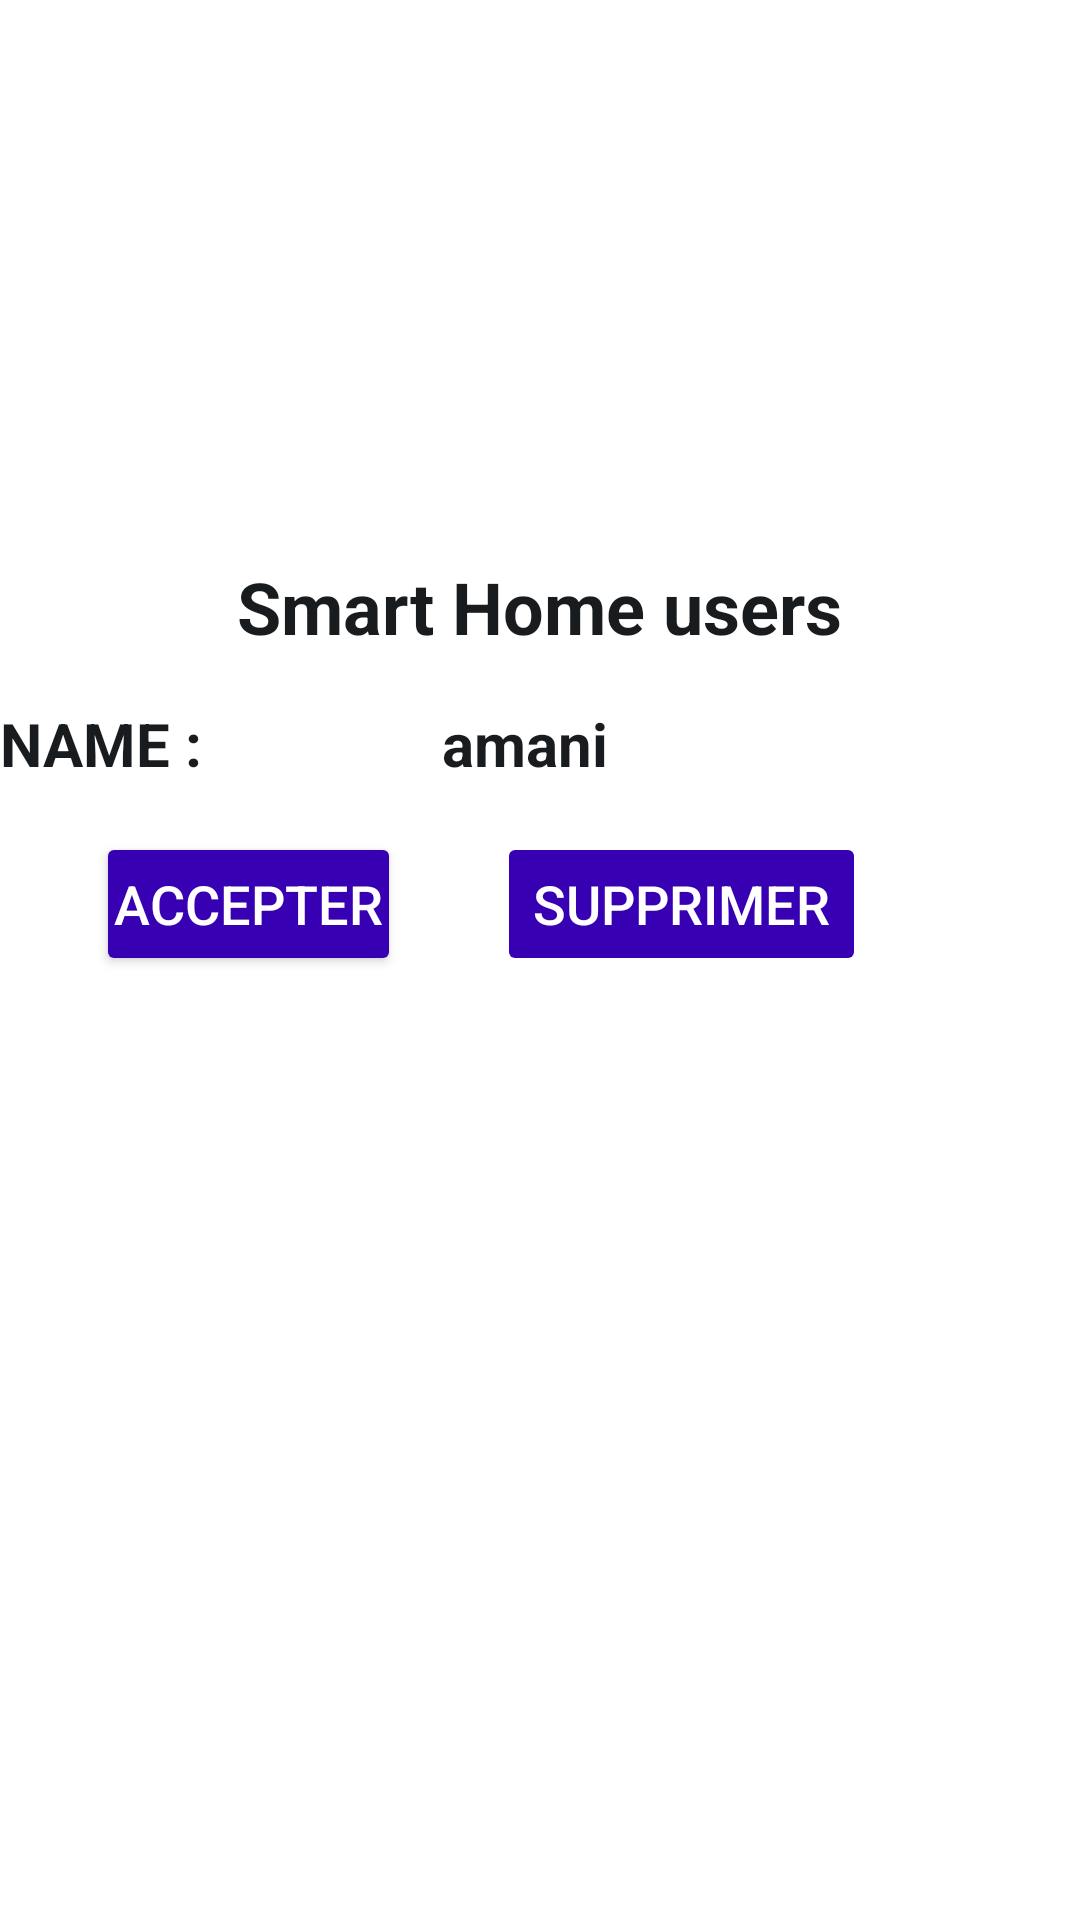

Here is an Android app screen rendered from its layout file. Give the layout XML and the strings, colors and styles it references.
<!-- AndroidManifest.xml: application theme Theme.SmartHomeFinale -->
<!-- res/layout/user.xml -->
<?xml version="1.0" encoding="utf-8"?>
<RelativeLayout xmlns:android="http://schemas.android.com/apk/res/android"
    android:layout_width="match_parent"
    android:layout_height="match_parent"
    xmlns:tools="http://schemas.android.com/tools"
    android:id="@+id/user_layout"
    tools:context=".user">

    <ImageView
        android:id="@+id/home_logo"
        android:layout_width="120dp"
        android:layout_height="120dp"
        android:layout_centerHorizontal="true"
        android:layout_marginTop="50dp"
        android:src="@drawable/smart_home_logo" />

    <TextView
        android:id="@+id/user_title"
        android:layout_width="wrap_content"
        android:layout_height="wrap_content"
        android:layout_below="@id/home_logo"
        android:layout_centerHorizontal="true"
        android:layout_marginTop="16dp"
        android:text="Smart Home users"
        android:textColor="@color/material_dynamic_neutral10"
        android:textSize="24sp"
        android:textStyle="bold" />

    <LinearLayout
        android:id="@+id/users_info"
        android:layout_width="match_parent"
        android:layout_height="wrap_content"
        android:orientation="vertical"
        android:layout_below="@id/user_title">

<LinearLayout
    android:id="@+id/user_info"
    android:layout_width="wrap_content"
    android:layout_height="wrap_content"
    android:orientation="horizontal"

    >

    <TextView
        android:id="@+id/user_name"
        android:layout_width="wrap_content"
        android:layout_height="wrap_content"

        android:layout_centerHorizontal="true"
        android:layout_marginTop="16dp"

        android:text="NAME :"
        android:textColor="@color/material_dynamic_neutral10"
        android:textSize="20sp"
        android:textStyle="bold"

        />
    <TextView
        android:id="@+id/user_nameee"
        android:layout_width="wrap_content"
        android:layout_height="wrap_content"
        android:text="amani"

        android:layout_marginTop="16dp"
        android:layout_marginLeft="80dp"
        android:textColor="@color/material_dynamic_neutral10"
        android:textSize="20sp"
        android:textStyle="bold"

        />
</LinearLayout>
    <LinearLayout
        android:id="@+id/buttger_info"
        android:layout_width="wrap_content"
        android:layout_height="wrap_content"
        android:orientation="horizontal"
        android:layout_centerHorizontal="true"

        >

        <Button
            android:id="@+id/gacceptButton"
            android:layout_width="wrap_content"
            android:layout_height="wrap_content"

            android:layout_marginTop="16dp"
            android:layout_marginHorizontal="32dp"
            android:text="accepter"
            android:textSize="18sp"
            android:backgroundTint="@color/purple_700"
            android:textColor="@android:color/white"
            android:padding="6dp"/>

        <Button
            android:id="@+id/suppButton"
            android:layout_width="wrap_content"
            android:layout_height="wrap_content"

            android:layout_marginTop="16dp"
            android:text="supprimer"
            android:textSize="18sp"
            android:backgroundTint="@color/purple_700"
            android:textColor="@android:color/white"

            android:stateListAnimator="@null"/>


    </LinearLayout>











    </LinearLayout>
</RelativeLayout>
<!-- resources referenced by this layout -->
<resources>
  <style name="Theme.SmartHomeFinale" parent="Theme.MaterialComponents.DayNight.DarkActionBar">
          
          <item name="colorPrimary">@color/purple_500</item>
          <item name="colorPrimaryVariant">@color/purple_700</item>
          <item name="colorOnPrimary">@color/white</item>
          
          <item name="colorSecondary">@color/teal_200</item>
          <item name="colorSecondaryVariant">@color/teal_700</item>
          <item name="colorOnSecondary">@color/black</item>
          
          <item name="android:statusBarColor" tools:targetApi="l">?attr/colorPrimaryVariant</item>
          
      </style>
  <!-- not gathered from this repository: default colours our renderer supplied (Android Studio template values) -->
  <color name="purple_500">#FF6200EE</color>
  <color name="purple_700">#FF3700B3</color>
  <color name="teal_200">#FF03DAC5</color>
  <color name="teal_700">#FF018786</color>
  <color name="black">#FF000000</color>
  <color name="white">#FFFFFFFF</color>
</resources>
